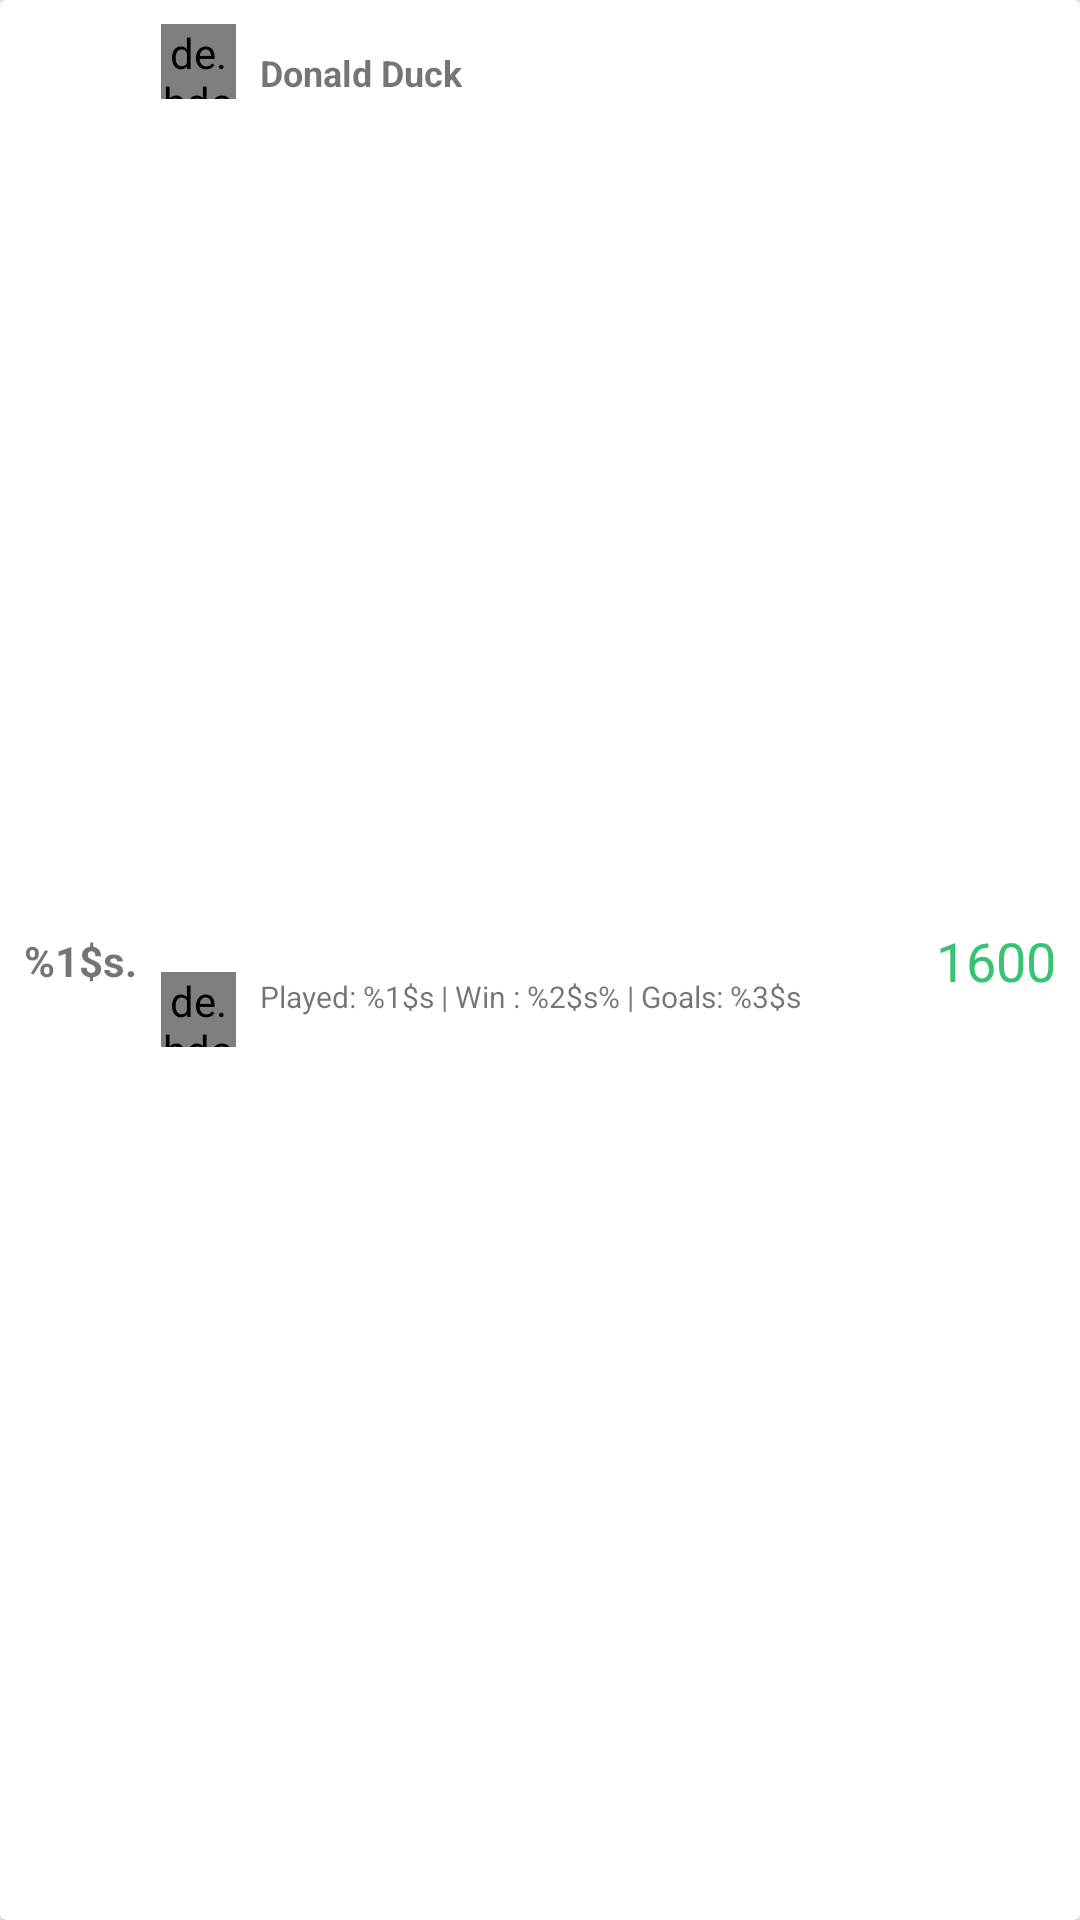

Here is an Android app screen rendered from its layout file. Give the layout XML and the strings, colors and styles it references.
<!-- AndroidManifest.xml: application theme Theme.Baby.ActionBar -->
<!-- res/layout/team_stat_item.xml -->
<?xml version="1.0" encoding="utf-8"?>
<android.support.v7.widget.CardView xmlns:android="http://schemas.android.com/apk/res/android"
    xmlns:app="http://schemas.android.com/apk/res-auto"
    xmlns:tools="http://schemas.android.com/tools"
    android:layout_width="match_parent"
    android:layout_height="wrap_content"
    android:layout_marginBottom="2dp"
    app:cardPreventCornerOverlap="false">

    <android.support.constraint.ConstraintLayout
        android:layout_width="match_parent"
        android:layout_height="match_parent"
        android:layout_alignParentStart="true"
        android:layout_below="@+id/layout_top">

        <de.hdodenhof.circleimageview.CircleImageView
            android:id="@+id/img_player1"
            android:layout_width="25dp"
            android:layout_height="25dp"
            app:civ_border_width="0dp"
            app:srcCompat="@drawable/ic_account_circle_black_24dp"
            app:layout_constraintTop_toTopOf="parent"
            android:layout_marginTop="8dp"
            app:layout_constraintStart_toEndOf="@+id/tv_team_position"
            android:layout_marginStart="8dp" />


        <de.hdodenhof.circleimageview.CircleImageView
            android:id="@+id/img_player2"
            android:layout_width="25dp"
            android:layout_height="25dp"
            app:srcCompat="@drawable/ic_account_circle_black_24dp"
            app:civ_border_width="0dp"
            app:layout_constraintStart_toEndOf="@+id/tv_team_position"
            android:layout_marginStart="8dp"
            android:layout_marginTop="8dp"
            app:layout_constraintTop_toBottomOf="@+id/img_player1"
            app:layout_constraintBottom_toBottomOf="parent"
            android:layout_marginBottom="8dp" />

        <TextView
            android:id="@+id/tv_team_position"
            android:layout_width="wrap_content"
            android:layout_height="wrap_content"
            android:layout_marginBottom="8dp"
            android:layout_marginStart="8dp"
            android:layout_marginTop="8dp"
            android:textStyle="bold"
            android:textSize="14sp"
            android:text="@string/stat_player_position"
            app:layout_constraintBottom_toBottomOf="parent"
            app:layout_constraintStart_toStartOf="parent"
            app:layout_constraintTop_toTopOf="parent" />

        <TextView
            android:id="@+id/tv_team_name"
            android:layout_width="wrap_content"
            android:layout_height="wrap_content"
            android:layout_marginStart="8dp"
            android:text="Donald Duck"
            android:textStyle="bold"
            android:textSize="12sp"
            app:layout_constraintStart_toEndOf="@+id/img_player1"
            app:layout_constraintTop_toTopOf="@+id/img_player1"
            android:layout_marginTop="8dp" />

        <TextView
            android:id="@+id/tv_team_elo_ranking"
            android:layout_width="wrap_content"
            android:layout_height="wrap_content"
            android:layout_marginBottom="8dp"
            android:layout_marginEnd="8dp"
            android:layout_marginTop="8dp"
            android:text="1600"
            android:textAppearance="@style/Base.TextAppearance.AppCompat.Medium"
            android:textColor="@color/colorPrimaryDark"
            app:layout_constraintBottom_toBottomOf="parent"
            app:layout_constraintEnd_toEndOf="parent"
            app:layout_constraintTop_toTopOf="parent" />

        <TextView
            android:id="@+id/tv_team_stat_detail"
            android:layout_width="wrap_content"
            android:layout_height="wrap_content"
            android:layout_marginStart="8dp"
            android:text="@string/stat_player_detail"
            android:textAppearance="@style/Base.TextAppearance.AppCompat.Small"
            android:textSize="10sp"
            app:layout_constraintStart_toEndOf="@+id/img_player1"
            app:layout_constraintTop_toBottomOf="@+id/tv_team_name"
            app:layout_constraintBottom_toBottomOf="parent"
            android:layout_marginBottom="8dp" />


    </android.support.constraint.ConstraintLayout>
</android.support.v7.widget.CardView>
<!-- resources referenced by this layout -->
<resources>
  <color name="colorPrimaryDark">#37C371</color>
  <string name="stat_player_detail">Played: %1$s | Win : %2$s% | Goals: %3$s</string>
  <string name="stat_player_position">%1$s.</string>
  <style name="Theme.Baby.ActionBar" parent="Theme.AppCompat.Light.DarkActionBar">
          
          <item name="android:windowActivityTransitions" tools:targetApi="lollipop">true</item>
  
          
          <item name="colorPrimary">@color/colorPrimary</item>
          <item name="colorPrimaryDark">@color/colorPrimaryDark</item>
          <item name="colorAccent">@color/colorAccent</item>
      </style>
  <color name="colorPrimary">#37C371</color>
  <color name="colorAccent">#FFCC2A</color>
</resources>
